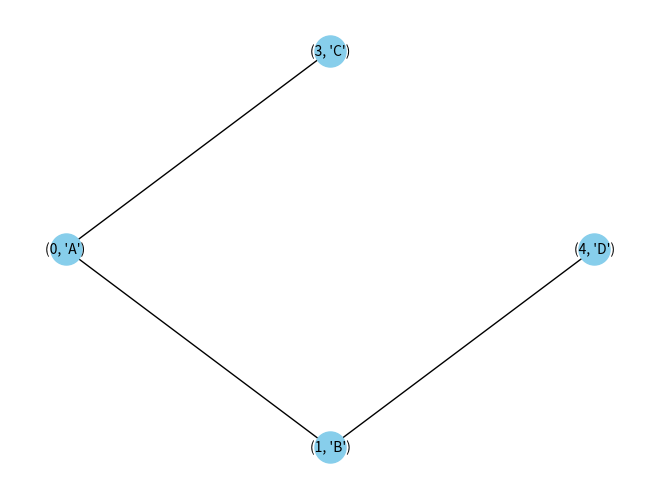

This figure's Python source:
"""
Завдання 3 - Дерева, алгоритм Дейкстри

Розробіть алгоритм Дейкстри для знаходження найкоротших шляхів у зваженому графі, 
використовуючи бінарну купу. Завдання включає створення графа, 
використання піраміди для оптимізації вибору вершин та обчислення 
найкоротших шляхів від початкової вершини до всіх інших.

"""

import heapq
import matplotlib.pyplot as plt
import networkx as nx


class Graph:
    def __init__(self):
        self.edges = {}

    def add_edge(self, from_node, to_node, weight):
        if from_node not in self.edges:
            self.edges[from_node] = []
        if to_node not in self.edges:
            self.edges[to_node] = []
        self.edges[from_node].append((to_node, weight))

    def get_neighbors(self, node):
        return self.edges.get(node, [])

    def get_nodes(self):
        return list(self.edges.keys())


def dijkstra(graph, start_node):
    distances = {node: float("inf") for node in graph.get_nodes()}
    distances[start_node] = 0
    priority_queue = [(0, start_node)]
    heapq.heapify(priority_queue)

    while priority_queue:
        current_distance, current_node = heapq.heappop(priority_queue)

        if current_distance > distances[current_node]:
            continue

        for neighbor, weight in graph.get_neighbors(current_node):
            distance = current_distance + weight

            if distance < distances[neighbor]:
                distances[neighbor] = distance
                heapq.heappush(priority_queue, (distance, neighbor))

    return distances


def visualize_heap(heap):
    G = nx.Graph()
    for i in range(len(heap)):
        G.add_node(i, label=heap[i], subset=(i + 1).bit_length())

    for i in range(len(heap)):
        left = 2 * i + 1
        right = 2 * i + 2
        if left < len(heap):
            G.add_edge(i, left)
        if right < len(heap):
            G.add_edge(i, right)

    pos = nx.multipartite_layout(G, subset_key="subset")
    labels = nx.get_node_attributes(G, "label")
    nx.draw(
        G,
        pos,
        with_labels=True,
        labels=labels,
        node_size=500,
        node_color="skyblue",
        font_size=10,
    )
    plt.show()


def main():
    graph = Graph()
    graph.add_edge("A", "B", 1)
    graph.add_edge("A", "C", 4)
    graph.add_edge("B", "C", 2)
    graph.add_edge("B", "D", 5)
    graph.add_edge("C", "D", 1)

    start_node = "A"
    distances = dijkstra(graph, start_node)
    print("Відстані від вузла", start_node)
    for node, distance in distances.items():
        print(f"Вузол {node}: {distance}")

    heap = [(distances[node], node) for node in distances]
    heapq.heapify(heap)
    visualize_heap(heap)


if __name__ == "__main__":
    main()
